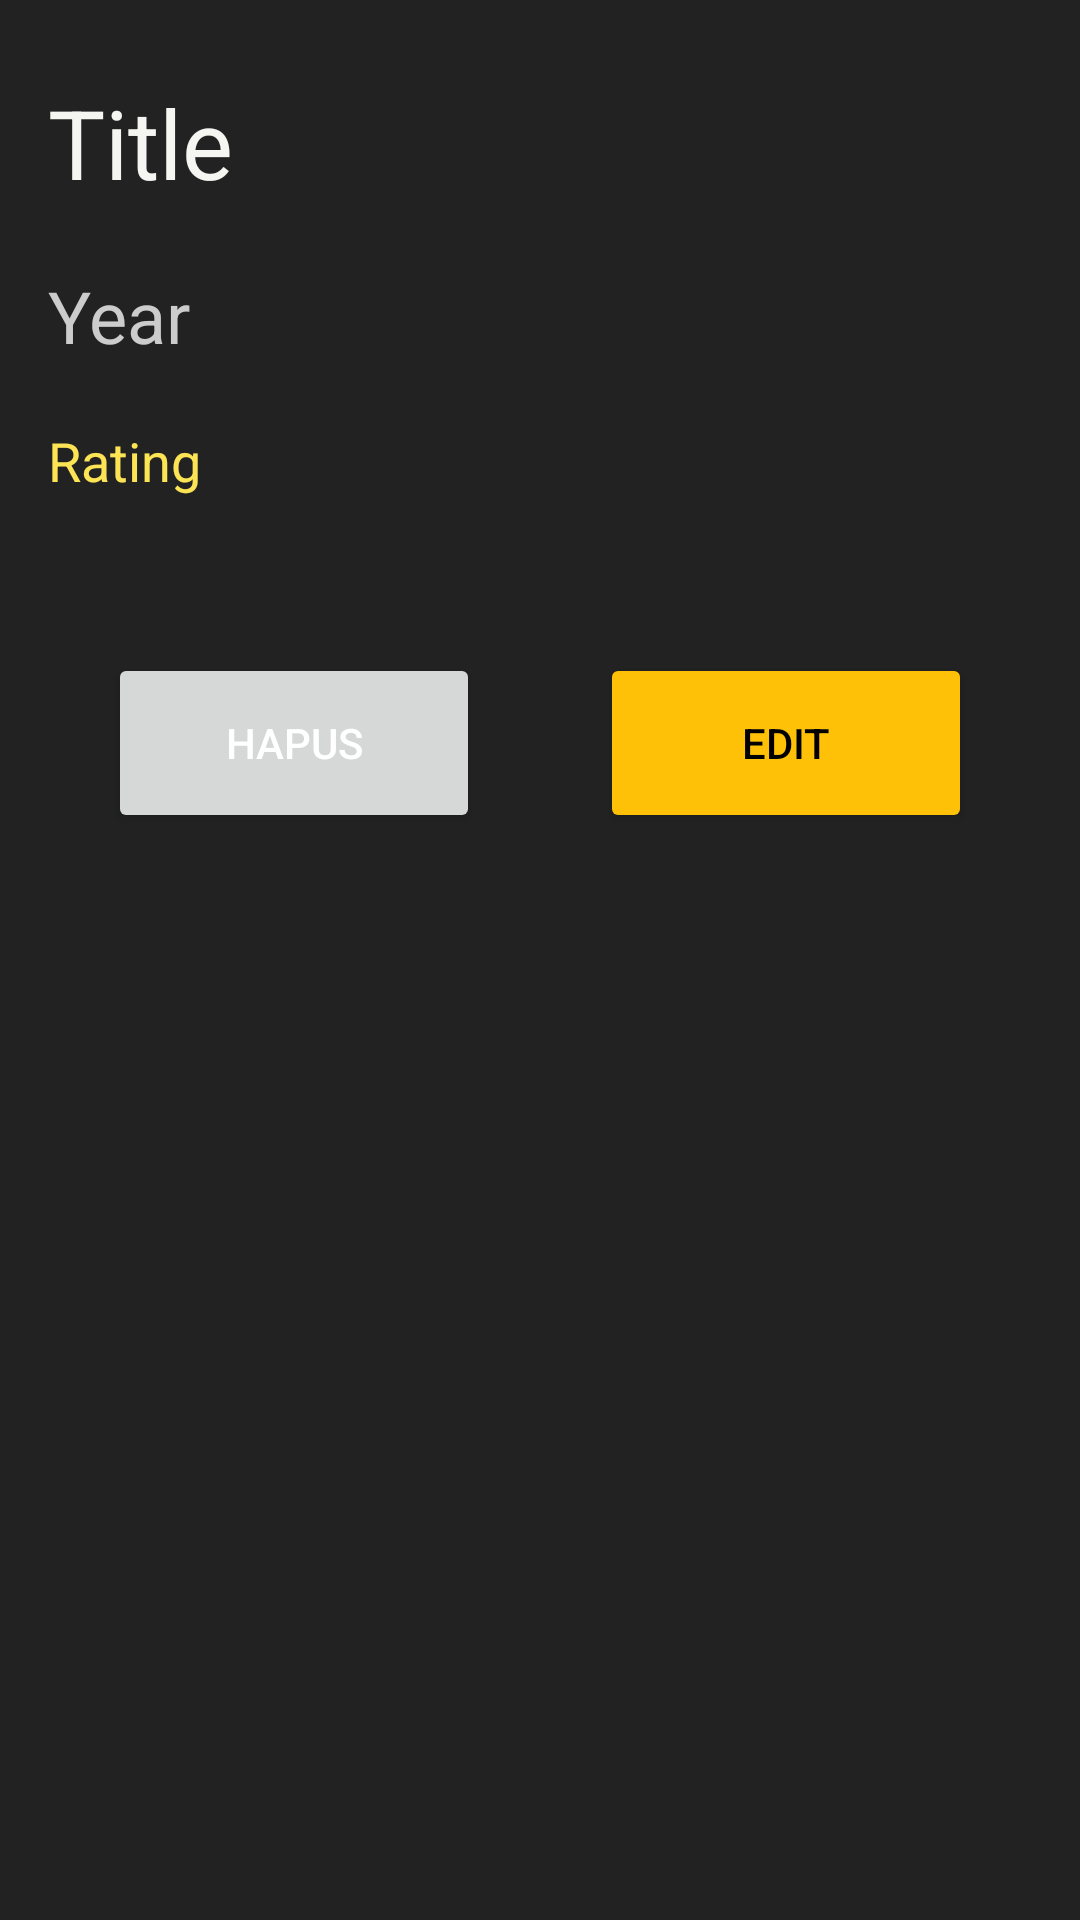

Write the Android layout XML for this screen, with the resource values it uses.
<!-- AndroidManifest.xml: application theme Theme.TubesAppmob -->
<!-- res/layout/activity_movie_detail.xml -->
<?xml version="1.0" encoding="utf-8"?>
<androidx.constraintlayout.widget.ConstraintLayout xmlns:android="http://schemas.android.com/apk/res/android"
    xmlns:app="http://schemas.android.com/apk/res-auto"
    xmlns:tools="http://schemas.android.com/tools"
    android:layout_width="match_parent"
    android:layout_height="match_parent"
    tools:context=".MovieDetailActivity"
    android:padding="16dp"
    android:background="#222222">

    <TextView
        android:id="@+id/tv_movieTitle"
        android:layout_width="match_parent"
        android:layout_height="wrap_content"
        android:layout_marginVertical="10dp"
        android:text="Title"
        android:textColor="#F5F5F1"
        android:textSize="32sp"
        app:layout_constraintBottom_toTopOf="@id/tv_movieYear"
        app:layout_constraintEnd_toEndOf="parent"
        app:layout_constraintStart_toStartOf="parent"
        app:layout_constraintTop_toTopOf="parent" />

    <TextView
        android:id="@+id/tv_movieYear"
        android:layout_width="match_parent"
        android:layout_height="wrap_content"
        android:layout_marginVertical="10dp"
        android:layout_marginTop="8dp"
        android:text="Year"
        android:textColor="#CCCCCC"
        android:textSize="24sp"
        app:layout_constraintBottom_toTopOf="@id/tv_movieRating"
        app:layout_constraintEnd_toEndOf="parent"
        app:layout_constraintStart_toStartOf="parent"
        app:layout_constraintTop_toBottomOf="@id/tv_movieTitle" />

    <TextView
        android:id="@+id/tv_movieRating"
        android:layout_width="match_parent"
        android:layout_height="wrap_content"
        android:layout_marginVertical="10dp"
        android:text="Rating"
        android:textColor="#fce455"
        android:textSize="18sp"
        app:layout_constraintBottom_toTopOf="@id/buttonContainer"
        app:layout_constraintEnd_toEndOf="parent"
        app:layout_constraintStart_toStartOf="parent"
        app:layout_constraintTop_toBottomOf="@id/tv_movieYear" />

    <LinearLayout
        android:id="@+id/buttonContainer"
        android:layout_width="match_parent"
        android:layout_height="wrap_content"
        android:layout_marginTop="32dp"
        android:orientation="horizontal"
        app:layout_constraintEnd_toEndOf="parent"
        app:layout_constraintStart_toStartOf="parent"
        app:layout_constraintTop_toBottomOf="@id/tv_movieRating">

        <Button
            android:id="@+id/deleteButton"
            android:layout_width="wrap_content"
            android:layout_height="60dp"
            android:layout_margin="20dp"
            android:layout_weight="1"
            android:text="Hapus"
            android:textColor="@color/white" />

        <Button
            android:id="@+id/updateButton"
            android:layout_width="wrap_content"
            android:layout_height="60dp"
            android:layout_margin="20dp"
            android:layout_weight="1"
            android:backgroundTint="#FFC107"
            android:text="Edit"
            android:textColor="@color/black" />

    </LinearLayout>

</androidx.constraintlayout.widget.ConstraintLayout>
<!-- resources referenced by this layout -->
<resources>
  <style name="Theme.TubesAppmob" parent="Theme.MaterialComponents.DayNight.DarkActionBar">
          
          <item name="colorPrimary">#b81d24</item>
          <item name="colorPrimaryVariant">@color/purple_700</item>
          <item name="colorOnPrimary">@color/white</item>
          
          <item name="colorSecondary">@color/teal_200</item>
          <item name="colorSecondaryVariant">@color/teal_700</item>
          <item name="colorOnSecondary">@color/black</item>
          
          <item name="android:statusBarColor" tools:targetApi="l">?attr/colorPrimaryVariant</item>
          
      </style>
  <!-- not gathered from this repository: default colours our renderer supplied (Android Studio template values) -->
  <color name="purple_700">#FF3700B3</color>
  <color name="teal_200">#FF03DAC5</color>
  <color name="teal_700">#FF018786</color>
  <color name="black">#FF000000</color>
  <color name="white">#FFFFFFFF</color>
</resources>
